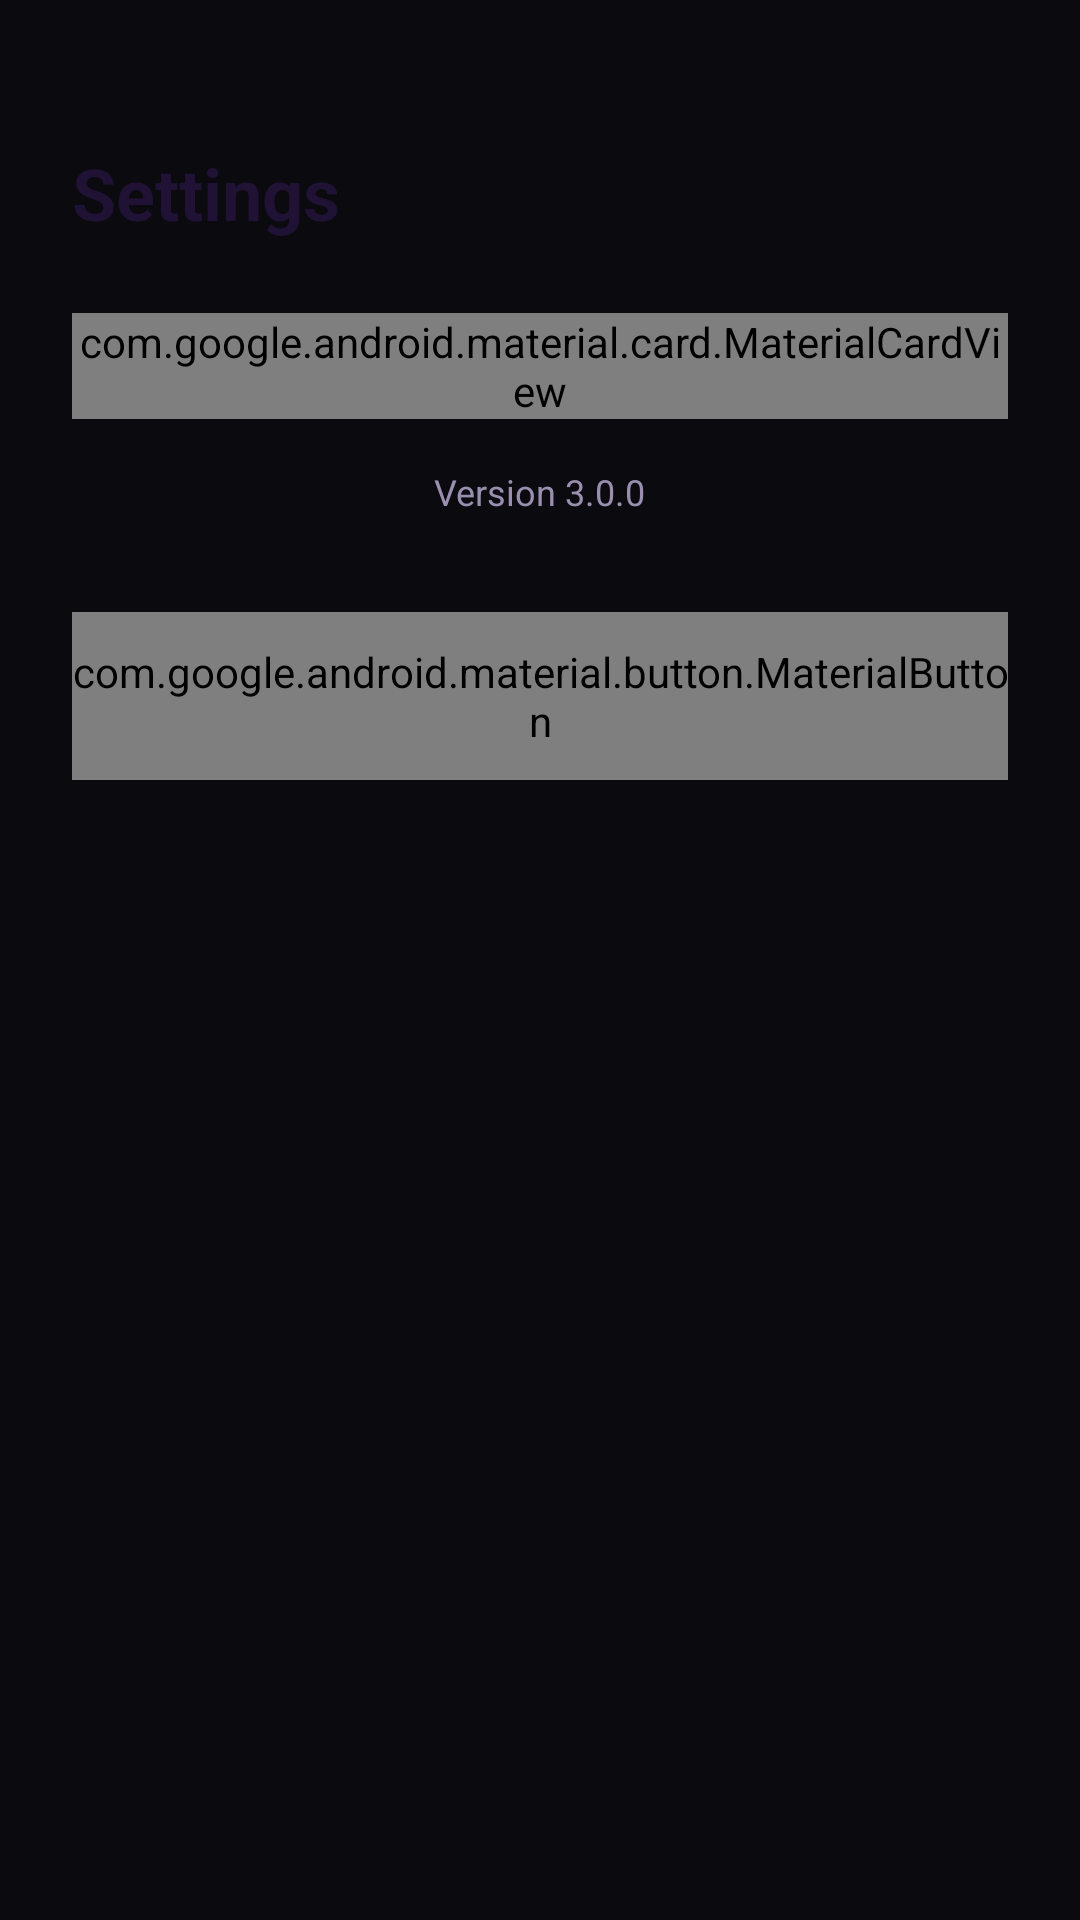

Reconstruct the res/layout file that produces this screen, plus the resources it refers to.
<!-- AndroidManifest.xml: application theme Theme.GhostTalk -->
<!-- res/layout/fragment_settings.xml -->
<?xml version="1.0" encoding="utf-8"?>
<ScrollView xmlns:android="http://schemas.android.com/apk/res/android"
    xmlns:app="http://schemas.android.com/apk/res-auto"
    android:layout_width="match_parent"
    android:layout_height="match_parent"
    android:background="@color/ghost_black"
    android:fillViewport="true">

    <LinearLayout
        android:layout_width="match_parent"
        android:layout_height="wrap_content"
        android:orientation="vertical"
        android:padding="24dp">

        <TextView
            android:layout_width="wrap_content"
            android:layout_height="wrap_content"
            android:layout_marginTop="24dp"
            android:text="@string/settings"
            android:textColor="@color/ghost_text_primary"
            android:textSize="24sp"
            android:textStyle="bold" />

        <com.google.android.material.card.MaterialCardView
            android:layout_width="match_parent"
            android:layout_height="wrap_content"
            android:layout_marginTop="24dp"
            app:cardBackgroundColor="@color/ghost_dark_gray"
            app:cardCornerRadius="16dp">

            <LinearLayout
                android:layout_width="match_parent"
                android:layout_height="wrap_content"
                android:orientation="vertical"
                android:padding="8dp">

                <TextView
                    android:layout_width="match_parent"
                    android:layout_height="wrap_content"
                    android:padding="16dp"
                    android:text="@string/notifications"
                    android:textColor="@color/ghost_text_primary"
                    android:textSize="16sp" />

                <View
                    android:layout_width="match_parent"
                    android:layout_height="1dp"
                    android:background="@color/ghost_divider" />

                <TextView
                    android:layout_width="match_parent"
                    android:layout_height="wrap_content"
                    android:padding="16dp"
                    android:text="@string/privacy"
                    android:textColor="@color/ghost_text_primary"
                    android:textSize="16sp" />

                <View
                    android:layout_width="match_parent"
                    android:layout_height="1dp"
                    android:background="@color/ghost_divider" />

                <TextView
                    android:layout_width="match_parent"
                    android:layout_height="wrap_content"
                    android:padding="16dp"
                    android:text="@string/about"
                    android:textColor="@color/ghost_text_primary"
                    android:textSize="16sp" />
            </LinearLayout>
        </com.google.android.material.card.MaterialCardView>

        <TextView
            android:layout_width="wrap_content"
            android:layout_height="wrap_content"
            android:layout_gravity="center"
            android:layout_marginTop="16dp"
            android:text="@string/version"
            android:textColor="@color/ghost_text_hint"
            android:textSize="12sp" />

        <com.google.android.material.button.MaterialButton
            android:id="@+id/btnLogout"
            style="@style/GhostButton.Outlined"
            android:layout_width="match_parent"
            android:layout_height="56dp"
            android:layout_marginTop="32dp"
            android:text="@string/logout"
            app:strokeColor="@color/ghost_error"
            android:textColor="@color/ghost_error" />

    </LinearLayout>
</ScrollView>
<!-- resources referenced by this layout -->
<resources>
  <color name="ghost_black">#FF0A0A0F</color>
  <color name="ghost_dark_gray">#FF1A1A24</color>
  <color name="ghost_divider">#FFE8E0F0</color>
  <color name="ghost_error">#FFDC2626</color>
  <color name="ghost_text_hint">#FF9B8FB0</color>
  <color name="ghost_text_primary">#FF1F1235</color>
  <string name="about">About Ghost Talk</string>
  <string name="logout">Logout</string>
  <string name="notifications">Notifications</string>
  <string name="privacy">Privacy</string>
  <string name="settings">Settings</string>
  <string name="version">Version 3.0.0</string>
  <style name="Theme.GhostTalk" parent="android:Theme.Material.Light.NoActionBar">
          <item name="android:statusBarColor">@android:color/transparent</item>
          <item name="android:navigationBarColor">@android:color/transparent</item>
          <item name="android:windowLightStatusBar">true</item>
      </style>
</resources>
